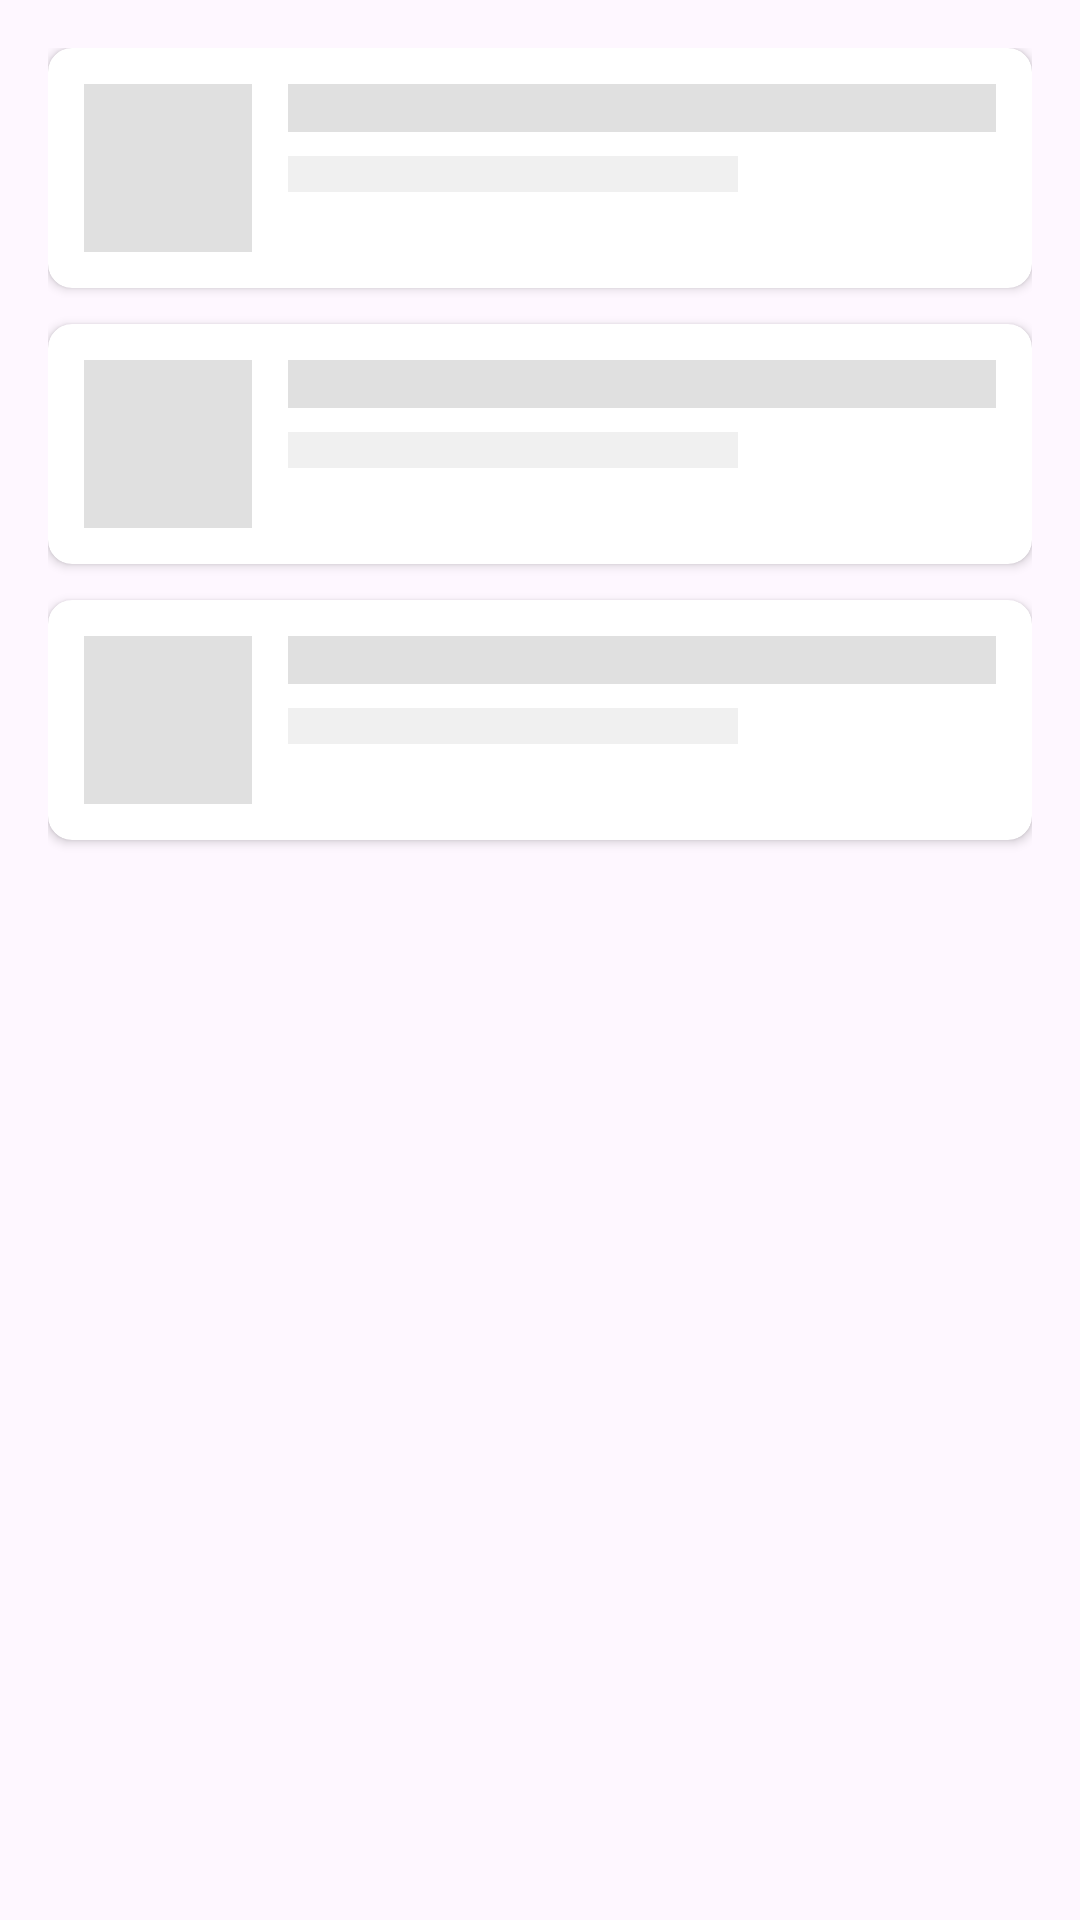

Write the Android layout XML for this screen, with the resource values it uses.
<!-- AndroidManifest.xml: application theme Theme.BmiApp -->
<!-- res/layout/layout_loading_shimmer.xml -->
<?xml version="1.0" encoding="utf-8"?>
<LinearLayout xmlns:android="http://schemas.android.com/apk/res/android"
    xmlns:app="http://schemas.android.com/apk/res-auto"
    android:layout_width="match_parent"
    android:layout_height="wrap_content"
    android:orientation="vertical"
    android:padding="16dp">

    
    <androidx.cardview.widget.CardView
        android:layout_width="match_parent"
        android:layout_height="80dp"
        android:layout_marginBottom="12dp"
        app:cardCornerRadius="8dp"
        app:cardElevation="2dp">

        <LinearLayout
            android:layout_width="match_parent"
            android:layout_height="match_parent"
            android:orientation="horizontal"
            android:padding="12dp">

            <View
                android:layout_width="56dp"
                android:layout_height="56dp"
                android:layout_marginEnd="12dp"
                android:background="#E0E0E0" />

            <LinearLayout
                android:layout_width="0dp"
                android:layout_height="match_parent"
                android:layout_weight="1"
                android:orientation="vertical">

                <View
                    android:layout_width="match_parent"
                    android:layout_height="16dp"
                    android:layout_marginBottom="8dp"
                    android:background="#E0E0E0" />

                <View
                    android:layout_width="150dp"
                    android:layout_height="12dp"
                    android:background="#F0F0F0" />
            </LinearLayout>
        </LinearLayout>
    </androidx.cardview.widget.CardView>

    
    <androidx.cardview.widget.CardView
        android:layout_width="match_parent"
        android:layout_height="80dp"
        android:layout_marginBottom="12dp"
        app:cardCornerRadius="8dp"
        app:cardElevation="2dp">

        <LinearLayout
            android:layout_width="match_parent"
            android:layout_height="match_parent"
            android:orientation="horizontal"
            android:padding="12dp">

            <View
                android:layout_width="56dp"
                android:layout_height="56dp"
                android:layout_marginEnd="12dp"
                android:background="#E0E0E0" />

            <LinearLayout
                android:layout_width="0dp"
                android:layout_height="match_parent"
                android:layout_weight="1"
                android:orientation="vertical">

                <View
                    android:layout_width="match_parent"
                    android:layout_height="16dp"
                    android:layout_marginBottom="8dp"
                    android:background="#E0E0E0" />

                <View
                    android:layout_width="150dp"
                    android:layout_height="12dp"
                    android:background="#F0F0F0" />
            </LinearLayout>
        </LinearLayout>
    </androidx.cardview.widget.CardView>

    
    <androidx.cardview.widget.CardView
        android:layout_width="match_parent"
        android:layout_height="80dp"
        app:cardCornerRadius="8dp"
        app:cardElevation="2dp">

        <LinearLayout
            android:layout_width="match_parent"
            android:layout_height="match_parent"
            android:orientation="horizontal"
            android:padding="12dp">

            <View
                android:layout_width="56dp"
                android:layout_height="56dp"
                android:layout_marginEnd="12dp"
                android:background="#E0E0E0" />

            <LinearLayout
                android:layout_width="0dp"
                android:layout_height="match_parent"
                android:layout_weight="1"
                android:orientation="vertical">

                <View
                    android:layout_width="match_parent"
                    android:layout_height="16dp"
                    android:layout_marginBottom="8dp"
                    android:background="#E0E0E0" />

                <View
                    android:layout_width="150dp"
                    android:layout_height="12dp"
                    android:background="#F0F0F0" />
            </LinearLayout>
        </LinearLayout>
    </androidx.cardview.widget.CardView>

</LinearLayout>
<!-- resources referenced by this layout -->
<resources>
  <style name="Theme.BmiApp" parent="Base.Theme.BmiApp" />
  <style name="Base.Theme.BmiApp" parent="Theme.Material3.DayNight.NoActionBar">
          <item name="colorPrimary">@color/primary</item>
          <item name="colorPrimaryVariant">@color/primary_dark</item>
          <item name="colorOnPrimary">@color/white</item>
          <item name="colorSecondary">@color/accent</item>
          <item name="colorOnSecondary">@color/white</item>
      </style>
  <color name="primary">#4CAF50</color>
  <color name="primary_dark">#388E3C</color>
  <color name="white">#FFFFFFFF</color>
  <color name="accent">#FF9800</color>
</resources>
